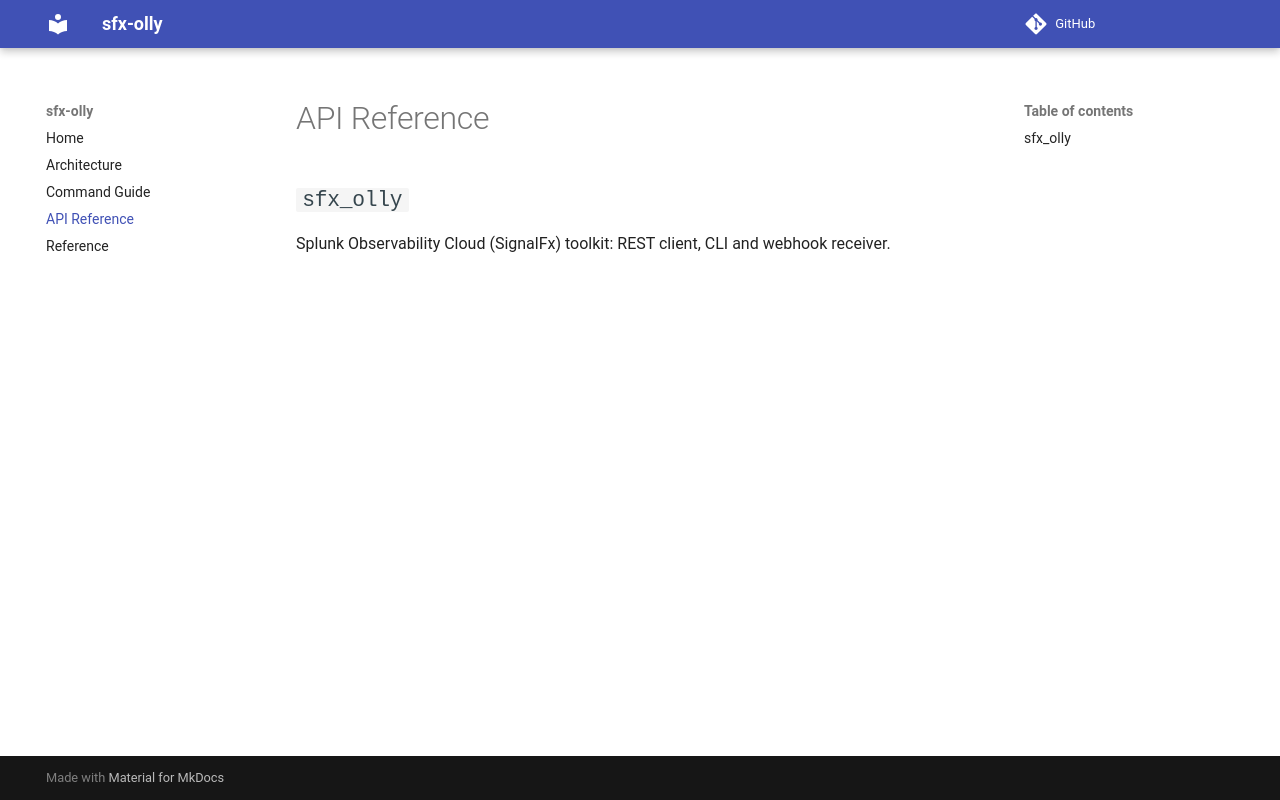

repository: asksmruti/sfx-olly · page: api/index.html · generator: mkdocs

# API Reference

::: sfx_olly
    options:
      members:
        - main_function_or_class
